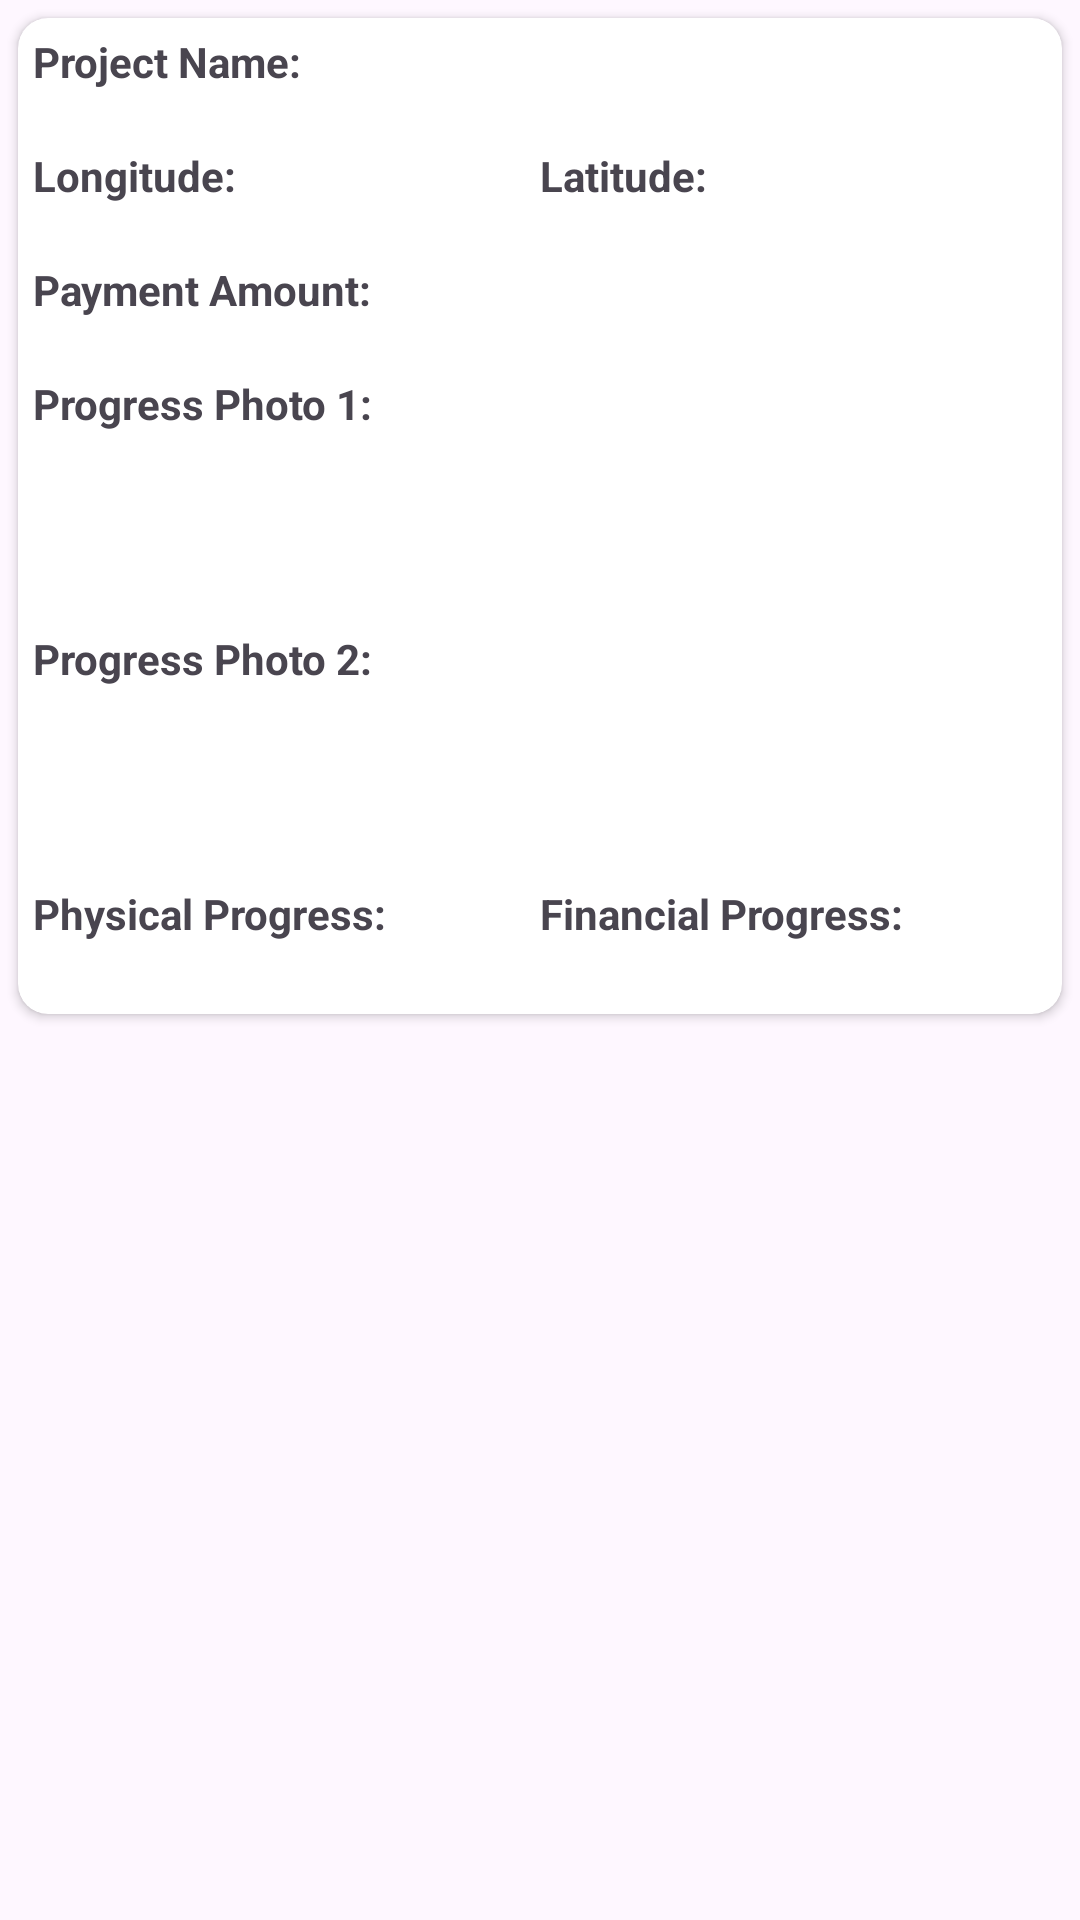

Layout XML and referenced resources for this Android screen:
<!-- AndroidManifest.xml: application theme Theme.UP_DBL -->
<!-- res/layout/project_itemcard.xml -->
<LinearLayout xmlns:android="http://schemas.android.com/apk/res/android"
    android:layout_width="match_parent"
    android:layout_height="wrap_content"
    xmlns:app="http://schemas.android.com/apk/res-auto"
    android:orientation="vertical">
<androidx.cardview.widget.CardView
    android:elevation="7dp"
    android:layout_margin="6dp"
    app:cardCornerRadius="10dp"
    android:layout_width="match_parent"
    android:layout_height="wrap_content">
    <LinearLayout
        android:layout_width="match_parent"
        android:padding="5dp"
        android:orientation="vertical"
        android:layout_height="wrap_content">
        <TextView
            android:id="@+id/text_label_project_name"
            android:layout_width="match_parent"
            android:layout_height="wrap_content"
            android:text="Project Name:"
            android:textStyle="bold"/>

        <TextView
            android:id="@+id/text_project_name"
            android:textColor="@color/black"
            android:layout_width="match_parent"
            android:layout_height="wrap_content"
            android:text=""/>

        
        <LinearLayout
            android:layout_width="match_parent"
            android:layout_height="wrap_content">
            <LinearLayout
                android:layout_weight="1"
                android:layout_width="match_parent"
                android:orientation="vertical"
                android:layout_height="match_parent">
                <TextView
                    android:id="@+id/text_label_longitude"
                    android:layout_width="match_parent"
                    android:layout_height="wrap_content"
                    android:text="Longitude:"
                    android:textStyle="bold"/>

                <TextView
                    android:id="@+id/text_longitude"
                    android:layout_width="match_parent"
                    android:textColor="@color/black"

                    android:layout_height="wrap_content"
                    android:text=""/>

            </LinearLayout>


            <LinearLayout
                android:layout_weight="1"
                android:layout_width="match_parent"
                android:layout_height="match_parent"
                android:orientation="vertical">
                
                <TextView
                    android:id="@+id/text_label_latitude"
                    android:layout_width="match_parent"
                    android:layout_height="wrap_content"
                    android:text="Latitude:"
                    android:textStyle="bold"/>

                <TextView
                    android:id="@+id/text_latitude"
                    android:textColor="@color/black"

                    android:layout_width="match_parent"
                    android:layout_height="wrap_content"
                    android:text=""/>
            </LinearLayout>
        </LinearLayout>



        
        <TextView
            android:id="@+id/text_label_payment_amount"
            android:layout_width="match_parent"
            android:layout_height="wrap_content"
            android:text="Payment Amount:"
            android:textStyle="bold"/>

        <TextView
            android:id="@+id/text_payment_amount"
            android:textColor="@color/black"

            android:layout_width="match_parent"
            android:layout_height="wrap_content"
            android:text=""/>

        
        <LinearLayout
            android:layout_width="match_parent"
            android:layout_height="wrap_content">
            <LinearLayout
                android:orientation="vertical"
                android:layout_weight="1"
                android:layout_width="match_parent"
                android:layout_height="wrap_content">
                <TextView
                    android:layout_weight="1"
                    android:id="@+id/text_label_progress_photo1"
                    android:layout_width="match_parent"
                    android:layout_height="wrap_content"
                    android:text="Progress Photo 1:"
                    android:textStyle="bold"/>

                <TextView
                    android:id="@+id/text_photo1_remark"
                    android:layout_width="match_parent"
                    android:textColor="@color/black"

                    android:layout_height="wrap_content"
                    android:text=""/>
            </LinearLayout>


            <ImageView
                android:layout_weight="1"
                android:id="@+id/image_progress_photo1"
                android:layout_width="160dp"
                android:layout_marginBottom="5dp"
                android:layout_height="80dp"
                android:scaleType="fitXY"/>
        </LinearLayout>
        
        <LinearLayout
            android:layout_width="match_parent"
            android:layout_height="wrap_content">
            <LinearLayout
                android:orientation="vertical"
                android:layout_weight="1"
                android:layout_width="match_parent"
                android:layout_height="wrap_content">
                <TextView
                    android:layout_weight="1"
                    android:id="@+id/text_label_progress_photo2"
                    android:layout_width="match_parent"
                    android:layout_height="wrap_content"
                    android:text="Progress Photo 2:"
                    android:textStyle="bold"/>

                <TextView
                    android:id="@+id/text_photo1_remark2"
                    android:layout_width="match_parent"
                    android:textColor="@color/black"

                    android:layout_height="wrap_content"
                    android:text=""/>
            </LinearLayout>


            <ImageView
                android:layout_weight="1"
                android:layout_marginTop="5dp"
                android:id="@+id/image_progress_photo2"
                android:layout_width="160dp"
                android:layout_height="80dp"
                android:scaleType="fitXY"/>
        </LinearLayout>


        
        <LinearLayout
            android:layout_width="match_parent"
            android:layout_height="wrap_content">

            <LinearLayout
                android:layout_weight="1"
                android:orientation="vertical"
                android:layout_width="match_parent"
                android:layout_height="wrap_content">
                <TextView
                    android:id="@+id/text_label_physical_progress"
                    android:layout_width="match_parent"
                    android:layout_height="wrap_content"
                    android:text="Physical Progress:"
                    android:textStyle="bold"/>

                <TextView
                    android:id="@+id/text_physical_progress"
                    android:layout_width="match_parent"
                    android:layout_height="wrap_content"
                    android:textColor="@color/black"

                    android:text=""/>
            </LinearLayout>
            <LinearLayout
                android:orientation="vertical"
                android:layout_weight="1"
                android:layout_width="match_parent"
                android:layout_height="wrap_content">
                
                <TextView
                    android:id="@+id/text_label_financial_progress"
                    android:layout_width="match_parent"
                    android:layout_height="wrap_content"
                    android:text="Financial Progress:"
                    android:textStyle="bold"/>

                <TextView
                    android:id="@+id/text_financial_progress"
                    android:textColor="@color/black"

                    android:layout_width="match_parent"
                    android:layout_height="wrap_content"
                    android:text=""/>
            </LinearLayout>
        </LinearLayout>

    </LinearLayout>
</androidx.cardview.widget.CardView>
    



</LinearLayout>
<!-- resources referenced by this layout -->
<resources>
  <color name="black">#FF000000</color>
  <style name="Theme.UP_DBL" parent="Base.Theme.UP_DBL" />
  <style name="Base.Theme.UP_DBL" parent="Theme.Material3.Light.NoActionBar">
          <item name="colorPrimaryVariant">@color/purple_200</item>
          <item name="colorPrimary">@color/purple_200</item>
          <item name="colorOnPrimary">@color/purple_200</item>
          <item name="colorAccent">@color/purple_500</item>
          <item name="android:statusBarColor">@color/purple_200</item>
      </style>
  <color name="purple_200">#FF7F50</color>
  <color name="purple_500">#FA6832</color>
</resources>
